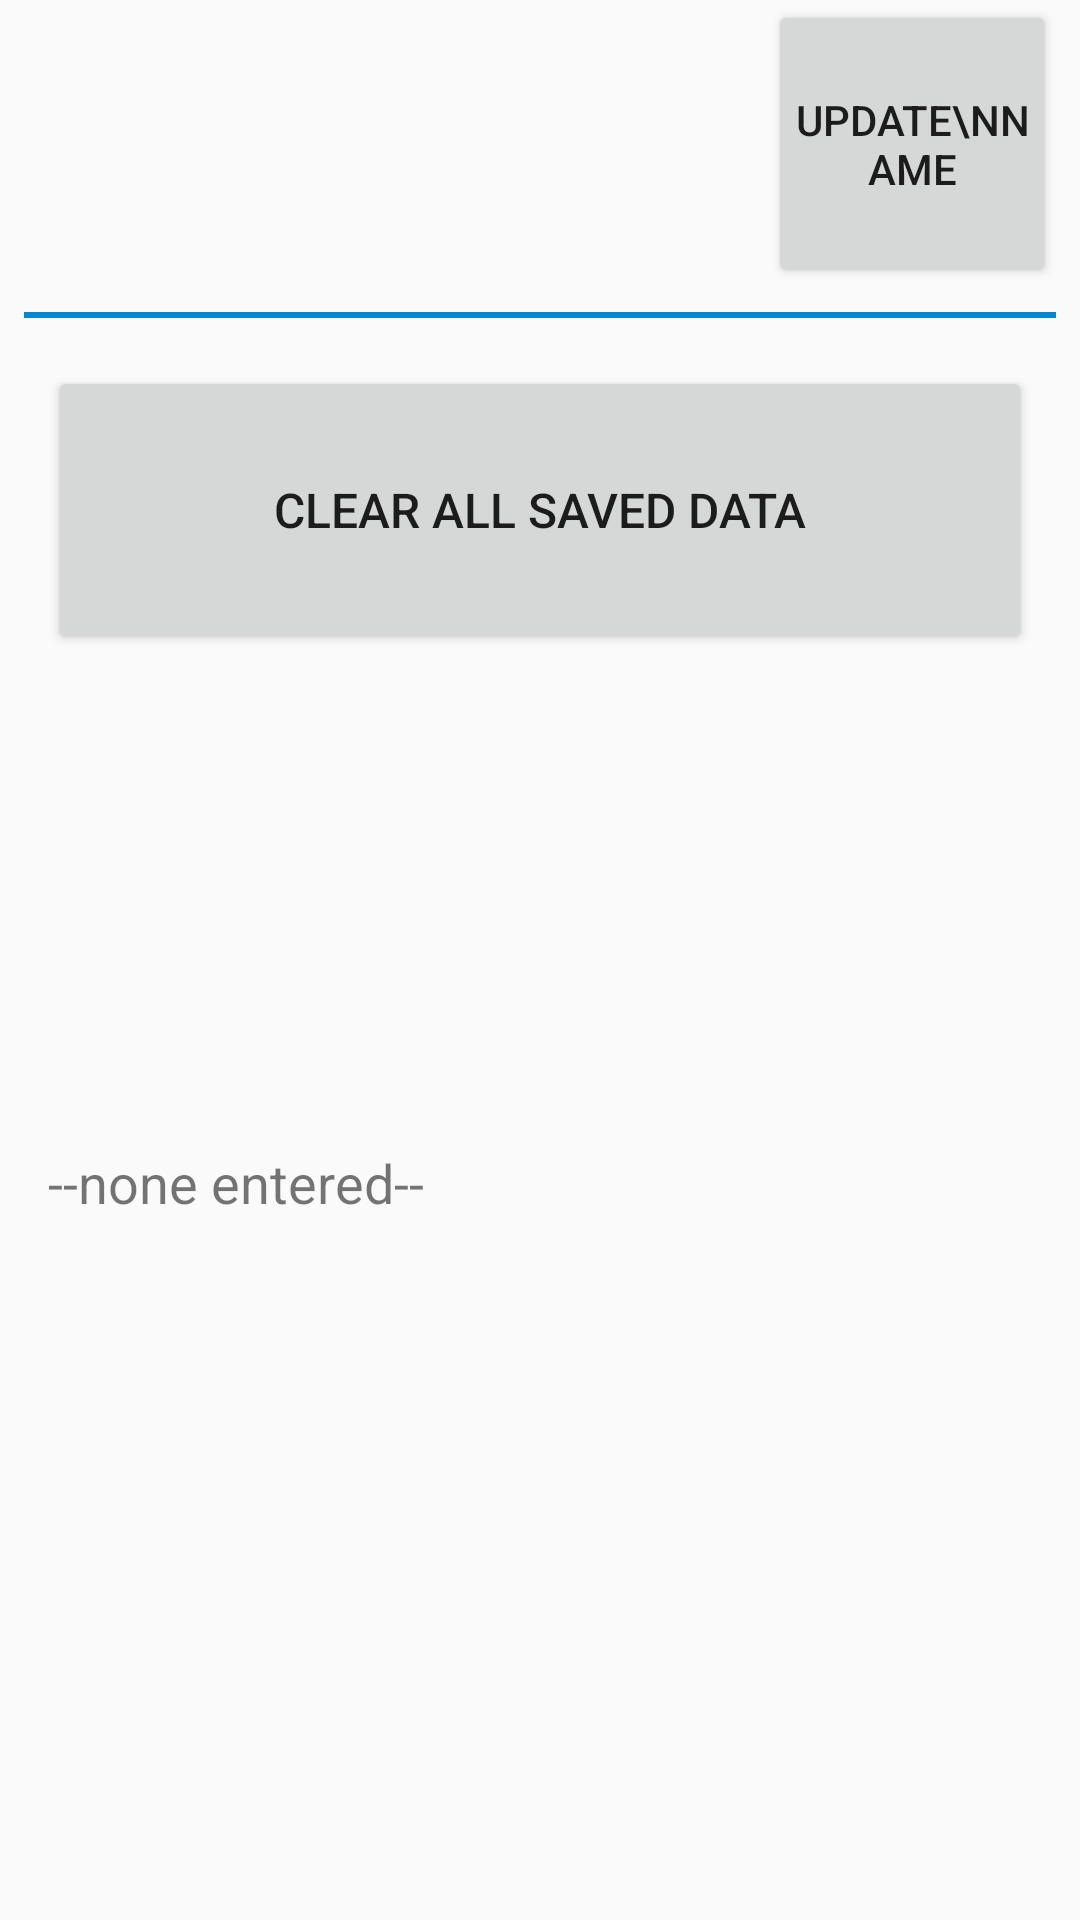

Write the Android layout XML for this screen, with the resource values it uses.
<!-- AndroidManifest.xml: application theme AppTheme -->
<!-- res/layout/activity_settings.xml -->
<?xml version="1.0" encoding="utf-8"?>
<android.support.constraint.ConstraintLayout xmlns:android="http://schemas.android.com/apk/res/android"
    xmlns:app="http://schemas.android.com/apk/res-auto"
    xmlns:tools="http://schemas.android.com/tools"
    android:layout_width="match_parent"
    android:layout_height="match_parent"
    android:orientation="vertical"
    tools:context="com.stephen.acer.suntossbeginner.settings">
    
    <TextView
        android:id="@+id/saysName"
        android:layout_width="wrap_content"
        android:layout_height="wrap_content"
        android:layout_margin="8dp"
        android:paddingBottom="8dp"
        android:paddingLeft="8dp"
        android:paddingTop="12dp"
        android:text="Name"
        android:textSize="24dp"
        android:textStyle="bold"
        app:layout_constraintLeft_toLeftOf="parent"
        app:layout_constraintTop_toBottomOf="parent" />
    
    <TextView
        android:id="@+id/jugglers_name"
        android:layout_width="wrap_content"
        android:layout_height="wrap_content"
        android:layout_margin="8dp"
        android:paddingBottom="8dp"
        android:paddingLeft="8dp"
        android:text="--none entered--"
        android:textSize="18dp"
        app:layout_constraintBottom_toBottomOf="@id/enter_name_button"
        app:layout_constraintLeft_toLeftOf="parent"
        app:layout_constraintTop_toBottomOf="@id/saysName" />
    
    <Button
        android:id="@+id/enter_name_button"
        android:layout_width="96dp"
        android:layout_height="96dp"
        android:layout_margin="8dp"
        android:onClick="enterName"
        android:padding="8dp"
        android:text="Update\nName"
        app:layout_constraintRight_toRightOf="parent" />
    
    <TextView
        android:id="@+id/horizontal_line"
        android:layout_width="match_parent"
        android:layout_height="2dp"
        android:layout_margin="8dp"
        android:background="@color/colorPrimaryDark"
        android:paddingBottom="8dp"
        android:paddingTop="8dp"
        app:layout_constraintLeft_toLeftOf="parent"
        app:layout_constraintRight_toRightOf="parent"
        app:layout_constraintTop_toBottomOf="@id/enter_name_button" />
    
    <Button
        android:id="@+id/clearData"
        android:layout_width="match_parent"
        android:layout_height="96dp"
        android:layout_margin="16dp"
        android:onClick="deleteData"
        android:text="Clear All Saved Data"
        android:textSize="16dp"
        app:layout_constraintTop_toBottomOf="@id/horizontal_line" />
</android.support.constraint.ConstraintLayout>
<!-- resources referenced by this layout -->
<resources>
  <color name="colorPrimaryDark">#0388D1</color>
  <style name="AppTheme" parent="Theme.AppCompat.Light.DarkActionBar">
          
          <item name="colorPrimary">@color/colorPrimary</item>
          <item name="colorPrimaryDark">@color/colorPrimaryDark</item>
          <item name="colorAccent">@color/colorAccent</item>
      </style>
  <color name="colorPrimary">#03A8F4</color>
  <color name="colorAccent">#FFD640</color>
</resources>
